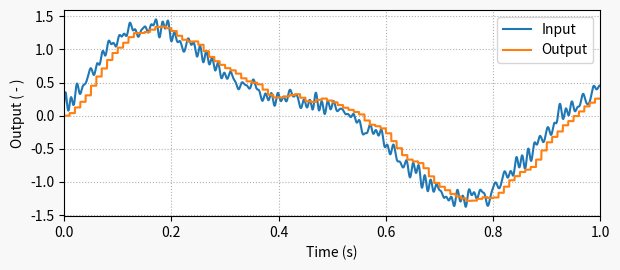

Reproduce this figure in Python.
""" post_digital_filtering_butterworth.py

Contains a low-pass Butterworth digital filter.
You can use this to understand the effects of filter parameters.

Read more at:
https://thingsdaq.org/2022/03/23/digital-filtering/

[redacted]
    rev 0.0.1
    2022-03-23

"""
import numpy as np
import matplotlib.pyplot as plt
from scipy import signal

# "Continuous" signal parameters
tstop = 1  # Signal duration (s)
Ts0 = 0.0001  # Time step (s)
fs0 = 1/Ts0  # Sampling frequency (Hz)

# Creating arbitrary signal with multiple sine functions
freq = [1, 1.5, 2.3]  # Sine frequencies (Hz)
ampl = [1, 0.2, 0.4]  # Sine amplitude
t = np.arange(0, tstop+Ts0, Ts0)
x = np.zeros(len(t))
for ai, fi in zip(ampl, freq):
    x = x + ai*np.sin(2*np.pi*fi*t)
# Adding somewhat random noise to the signal
kn = 10  # Frequency multiplier
for _ in range(20):
    c = np.random.random(3)
    x = x + 0.04*c[0]*np.sin(2*np.pi*(kn*(freq[0]+kn*c[1]))*t + c[2])

# Discrete signal parameters
tsample = 0.01  # Sampling period for code execution (s)
fs = 1/tsample  # Sampling frequency (Hz)

# Finding a, b coefficients for butterworth digital filter
fc = 10  # Low-pass cutoff frequency (Hz)
b, a = signal.butter(1, fc, fs=fs)

# Preallocating variables
tn = []
xn = []
yn = []
xcurr = 0  # x[n]
ycurr = 0  # y[n]
xprev = 0  # x[n-1]
yprev = 0  # y[n-1]

tprev = 0
tcurr = 0
# Executing DAQ loop
while tcurr <= tstop:
    # Doing I/O computations every `tsample` seconds
    if (np.floor(tcurr/tsample) - np.floor(tprev/tsample)) == 1:
        # Simulating DAQ device signal acquisition
        xcurr = x[int(tcurr/Ts0)]
        # Filtering signal
        ycurr = -a[1]*yprev + b[0]*xcurr + b[1]*xprev
        yprev = ycurr
    # Updating output arrays
    tn.append(tcurr)
    xn.append(xcurr)
    yn.append(ycurr)
    # Updating previous values
    xprev = xcurr
    tprev = tcurr
    # Incrementing time step
    tcurr += Ts0

# Creating Matplotlib figure
fig = plt.figure(
    figsize=(6.3, 2.8),
    facecolor='#f8f8f8',
    tight_layout=True)
# Adding and configuring axes
ax = fig.add_subplot(
    xlim=(0, max(t)),
    xlabel='Time (s)',
    ylabel='Output ( - )',
    )
ax.grid(linestyle=':')
# Plotting signals
ax.plot(t, x, linewidth=1.5, label='Input', color='#1f77b4')
ax.plot(tn, yn, linewidth=1.5, label='Output', color='#ff7f0e')
ax.legend(loc='upper right')
